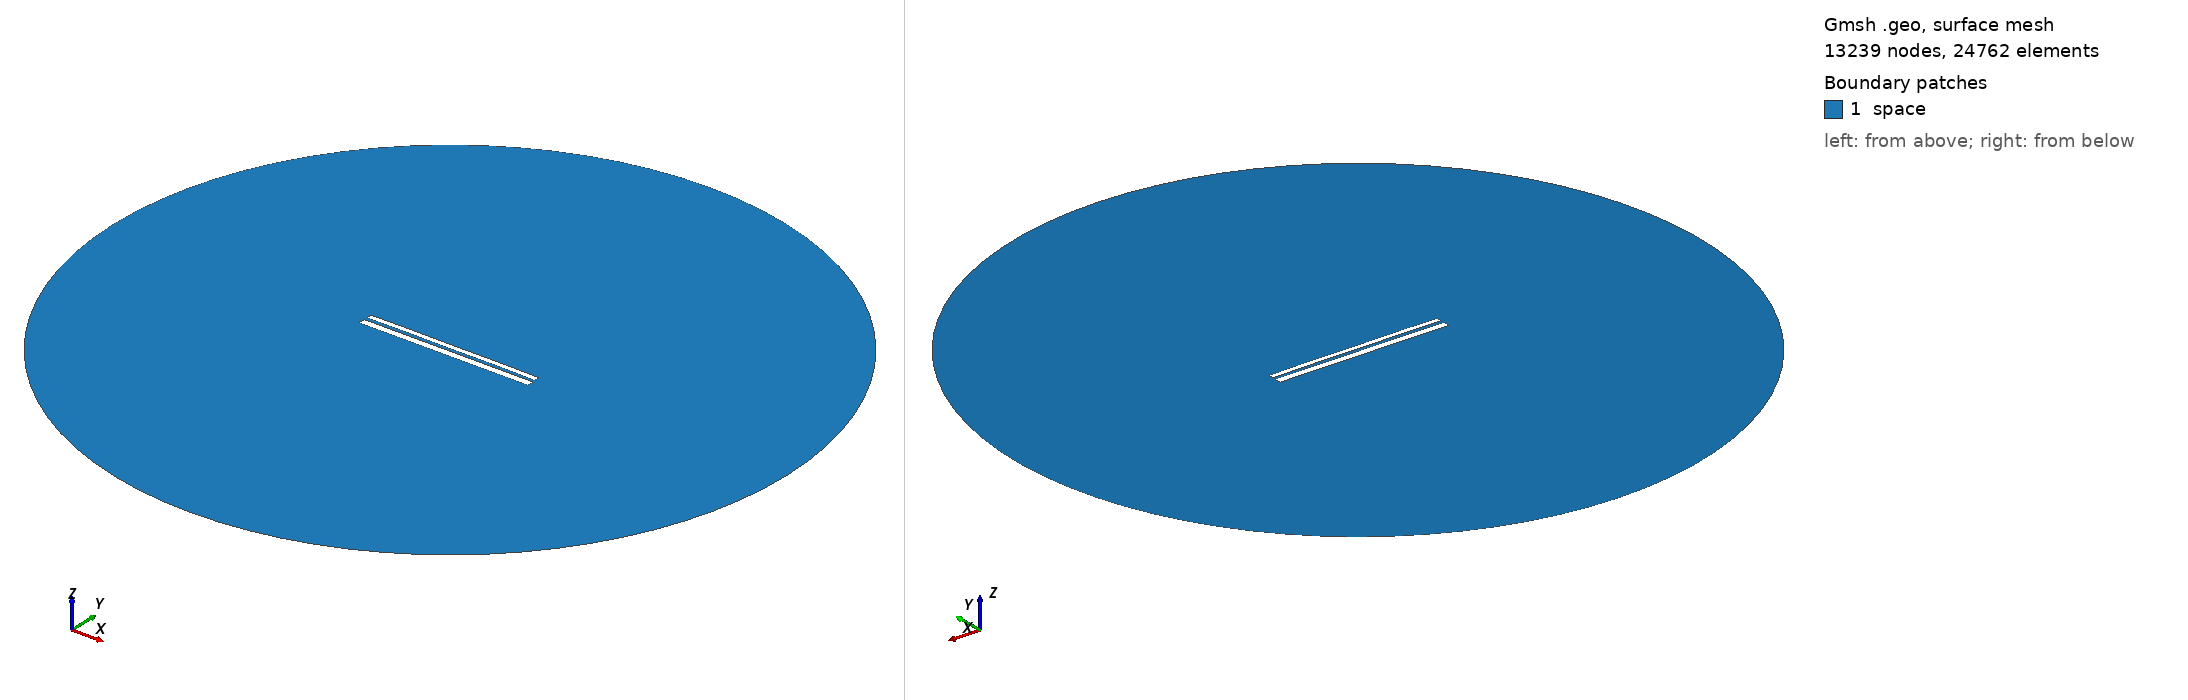

Gmsh geometry script, surface-meshed: 13239 nodes, 24762 surface elements. Boundary patches (legend numbers): 1 space. Left view from above one corner, right view from below the opposite corner. Legend entries are the model's physical surfaces. The drawing asked Gmsh for element sizes between 1% and 20% of the model's largest extent; the script's own settings can give other sizes.

=== 9589.geo (drawn) ===
//---------------------------------------
// Geometry kernel
//---------------------------------------

SetFactory("OpenCASCADE");



//---------------------------------------
// Parameters of the geometry
//---------------------------------------

// Overetch of the upper plate
overetch = 0.375;

// Distance between the plates
distance = 1.5;

// Discretization over the x axis (for the deformation)
nx = 50; 

// Length of the plate
L = 100 - overetch; 

// Number of modes
n = 4; 

// 1st mode coefficient
coeff(1) = -0.075;
beta(1) = 0.596864 * 3.1415926535 / L;

// 2nd mode coefficient
coeff(2) = 0.07499999999999998;
beta(2) = 1.49418 * 3.1415926535 / L;

// 3rd mode coefficient
coeff(3) = 0.0;
beta(3) = 2.50025 * 3.1415926535 / L;

// 4th mode coefficient
coeff(4) = 0.07499999999999998;
beta(4) = 3.49999 * 3.1415926535 / L;



//---------------------------------------
// Upper plate (deformed rectangle)
//---------------------------------------

// Coordiantes of the upper plate
xmin = -50;
xmax = 50 - overetch;

// Height of the upper plate
yheight = 4 - 2 * overetch;

// Indexes of the points
UpperID[] = {};
LowerID[] = {};
LeftID[] = {};
RightID[] = {};

// Point index
p = 1;

// Horizontal edges
For i In {1:nx}
    x = xmin + (i-1)*(xmax - xmin)/(nx-1);

    y_bottom = distance / 2 + overetch;
    For j In {1:n}
        C = (Cosh(beta(j)*L) + Cos(beta(j)*L)) / (Sinh(beta(j)*L) + Sin(beta(j)*L));
        y_bottom  = y_bottom + coeff(j) * (Cosh(beta(j)*(x+50)) - Cos(beta(j)*(x+50)) - C * (Sinh(beta(j)*(x+50)) - Sin(beta(j)*(x+50))));
    EndFor

    y_top = y_bottom + yheight;

    Point(p) = {x, y_top, 0, 1.0};
    UpperID[i] = p;
    p = p + 1;

    Point(p) = {x, y_bottom, 0, 1.0};
    LowerID[i] = p;
    p = p + 1;
EndFor

// Create point lists
UpperPts[] = {}; LowerPts[] = {};
For i In {1:nx}
  UpperPts[] += {UpperID[i]};
  LowerPts[] += {LowerID[i]};
EndFor

// Build splines
Spline(1) = {UpperPts[]};
Spline(2) = {LowerPts[]};
Line(3) = {LowerPts[nx-1], UpperPts[nx-1]};
Line(4) = {LowerPts[0], UpperPts[0]};

// Build the plane surface
Curve Loop(1) = {2, 3, -1, -4};
Plane Surface(1) = {1};



//---------------------------------------
// Lower plate (rectangle)
//---------------------------------------

// Vertices
Point(1001) = {-50, -1, 0, 1.0};
Point(1002) = { 50, -1, 0, 1.0};
Point(1003) = { 50,  -5, 0, 1.0};
Point(1004) = {-50,  -5, 0, 1.0};

// Edges
Line(5) = {1001, 1002};
Line(6) = {1002, 1003};
Line(7) = {1003, 1004};
Line(8) = {1004, 1001};

// Plane surface
Line Loop(2) = {5, 6, 7, 8};
Plane Surface(2) = {2}; 



//---------------------------------------
// Outer (fictious) boundary
//---------------------------------------

// Points
Point(1005) = {0, 0, 0};       // Center
Point(1006) = {200, 0, 0};     // Start point
Point(1007) = {0, 200, 0};     // 90 degrees
Point(1008) = {-200, 0, 0};    // 180 degrees
Point(1009) = {0, -200, 0};    // 270 degrees

// Circle arcs (each needs start, center, end)
Circle(9) = {1006, 1005, 1007};
Circle(10) = {1007, 1005, 1008};
Circle(11) = {1008, 1005, 1009};
Circle(12) = {1009, 1005, 1006};

// Plane surface for the entire domain
Curve Loop(3) = {9, 10, 11, 12};
Surface(3) = {3};

// Subtract the plates from the whole domain to obtain the actual domain where we want to solve the equations
BooleanDifference{ Surface{3}; Delete; }{ Surface{1}; Surface{2}; Delete; }




//---------------------------------------
// Transfinite Lines/Curves
//---------------------------------------

// Set the number of points on the boundaries
r = 7;

// Plates
Transfinite Curve {1, 2} = 50*r Using Progression 1;
Transfinite Curve {3, 4} = 2*r Using Progression 1;
Transfinite Line {5, 7} = 50*r Using Progression 1;
Transfinite Line {6, 8} = 2*r Using Progression 1;

// Outer boundary
Transfinite Line {9, 10, 11, 12} = 20 Using Progression 1;



//---------------------------------------
// Physical groups
//---------------------------------------                

// Physical curves (boundaries)
Physical Line("force_segment", 10) = {2};
Physical Line("upper_plate", 11) = {1, 3, 4};
Physical Line("lower_plate", 12) = {5, 6, 7, 8};
Physical Line("boundary", 20) = {9, 10, 11, 12};

// Physical Surfaces
Physical Surface("space", 30) = {3};



//---------------------------------------
// 6. Generate the Mesh
//---------------------------------------

// 2D mesh generation
Mesh 2;
